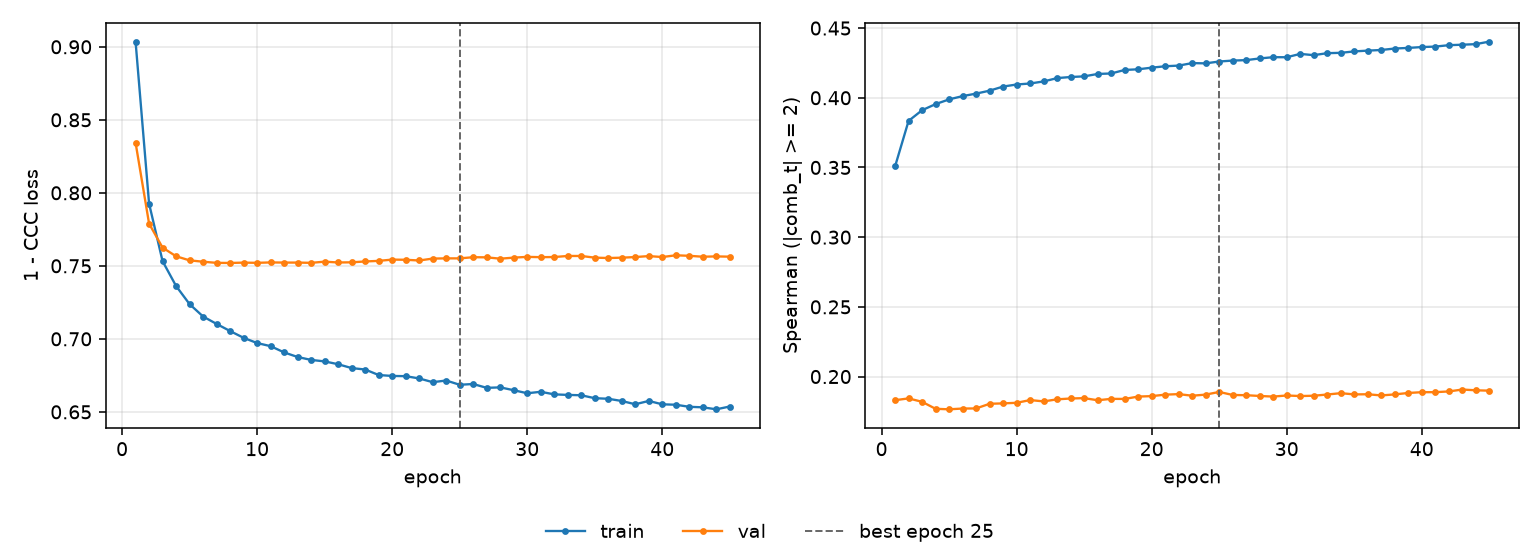

The table this chart was drawn from, first rows:
epoch, tr_loss, vl_loss, tr_sp, vl_sp, is_best
1, 0.9035, 0.8344, 0.3508, 0.183, False
2, 0.7926, 0.7789, 0.3834, 0.1843, False
3, 0.7532, 0.7625, 0.3911, 0.1819, False
4, 0.7362, 0.7566, 0.3954, 0.1769, False
5, 0.7238, 0.7537, 0.3988, 0.1765, False
6, 0.7153, 0.7528, 0.4012, 0.1771, False
7, 0.7102, 0.752, 0.403, 0.1771, False
8, 0.7053, 0.752, 0.4051, 0.1805, False
9, 0.7007, 0.7522, 0.408, 0.1807, False
10, 0.6971, 0.7521, 0.4095, 0.1812, False
11, 0.695, 0.7523, 0.4102, 0.1831, False
12, 0.6907, 0.7522, 0.4117, 0.1822, False
13, 0.6876, 0.7522, 0.4141, 0.1836, False
14, 0.6856, 0.7521, 0.4149, 0.1843, False
15, 0.6846, 0.7529, 0.4154, 0.1845, False
16, 0.6826, 0.7523, 0.4171, 0.183, False
17, 0.68, 0.7524, 0.4174, 0.184, False
18, 0.679, 0.753, 0.42, 0.1839, False
19, 0.6752, 0.7534, 0.4204, 0.1856, False
20, 0.6746, 0.7543, 0.4216, 0.186, False
21, 0.6744, 0.7542, 0.4226, 0.187, False
22, 0.6729, 0.7537, 0.4231, 0.1874, False
23, 0.6703, 0.755, 0.4249, 0.1862, False
24, 0.6715, 0.7551, 0.4247, 0.187, False
25, 0.6685, 0.7551, 0.426, 0.189, True
26, 0.6691, 0.7559, 0.4267, 0.1868, False
27, 0.6664, 0.7558, 0.427, 0.1866, False
28, 0.6668, 0.7549, 0.4282, 0.1861, False
29, 0.6648, 0.7556, 0.4291, 0.1856, False
30, 0.6627, 0.7561, 0.4291, 0.1864, False
31, 0.6637, 0.7559, 0.4315, 0.186, False
32, 0.662, 0.756, 0.4306, 0.1862, False
33, 0.6616, 0.7568, 0.432, 0.1871, False
34, 0.6614, 0.7568, 0.4322, 0.1881, False
35, 0.6594, 0.7556, 0.4333, 0.1872, False
36, 0.659, 0.7554, 0.4338, 0.1873, False
37, 0.6575, 0.7556, 0.4343, 0.1865, False
38, 0.6552, 0.756, 0.4353, 0.1872, False
39, 0.6575, 0.7567, 0.4358, 0.1882, False
40, 0.6552, 0.756, 0.4364, 0.1888, False
41, 0.6549, 0.7572, 0.4367, 0.1888, False
42, 0.6535, 0.7569, 0.4377, 0.1893, False
43, 0.6531, 0.7562, 0.4381, 0.1907, False
44, 0.6518, 0.7565, 0.4385, 0.1901, False
45, 0.6537, 0.7563, 0.4403, 0.1899, False
